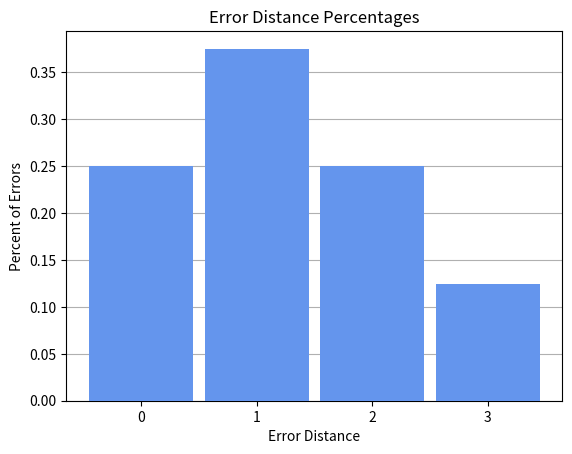

This figure's Python source:
import numpy as np
import matplotlib.pyplot as plt
from collections import Counter

# Plots a bar graph of the errors between
# matrices A and B
def bar_plot(A, B, y_ax_percent=False):
    A = np.array(A)
    B = np.array(B)

    errors = np.abs(A-B).flatten()
    bins = np.arange(0, errors.max() + 1.5) - 0.5

    ymax = max(np.bincount(errors)+1)*1.1
    ymax = (int(ymax/100)+1)*100
    yticks = np.arange(0,ymax,101)

    xticks = range(0,errors.max()+2)
    plt.xticks(xticks)

    if y_ax_percent:
        plt.title("Error Distance Percentages")
        plt.ylabel("Percent of Errors")
    else:
        plt.title("Number of Errors by Distance")
        plt.ylabel("Number of Errors")
    plt.xlabel("Error Distance")
    plt.grid(True, axis='y',zorder=0)
    plt.hist(errors,bins,rwidth=.9,zorder=3,density=y_ax_percent,color="cornflowerblue")
    plt.show()

# Example use:
A = np.random.randint(low=0, high=4, size=(1000,1000))
B = np.random.randint(low=0, high=4, size=(1000,1000))
bar_plot(A,B,y_ax_percent=True)